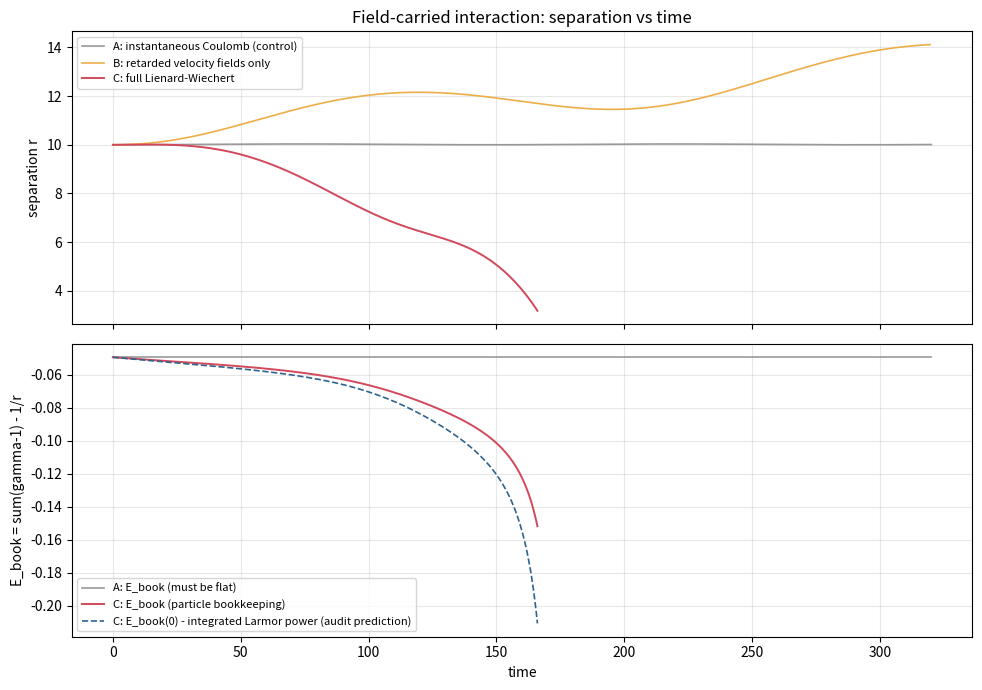
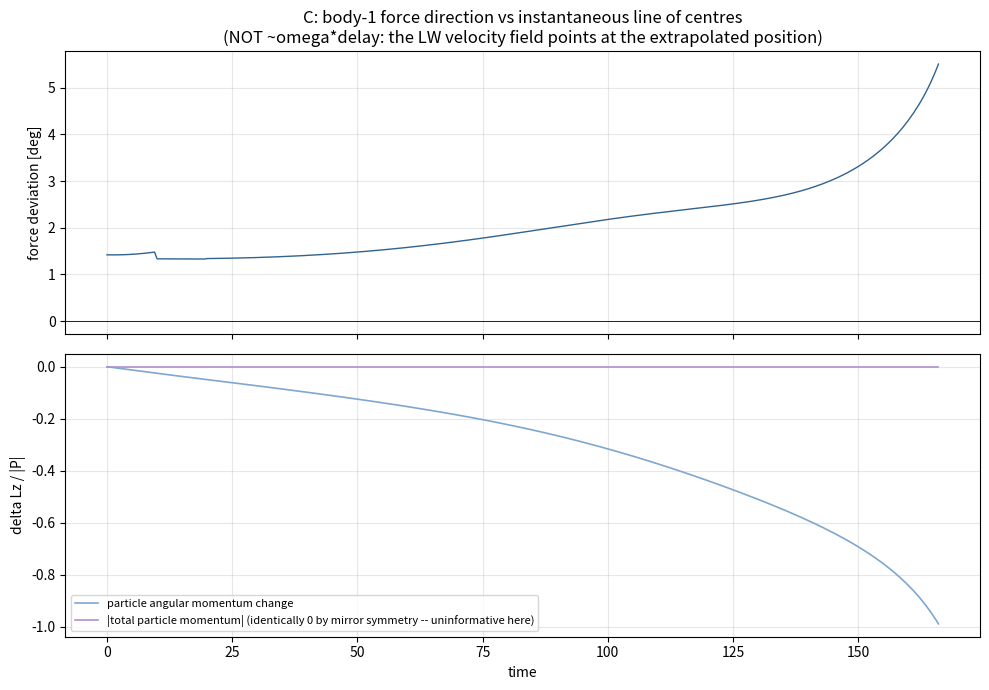
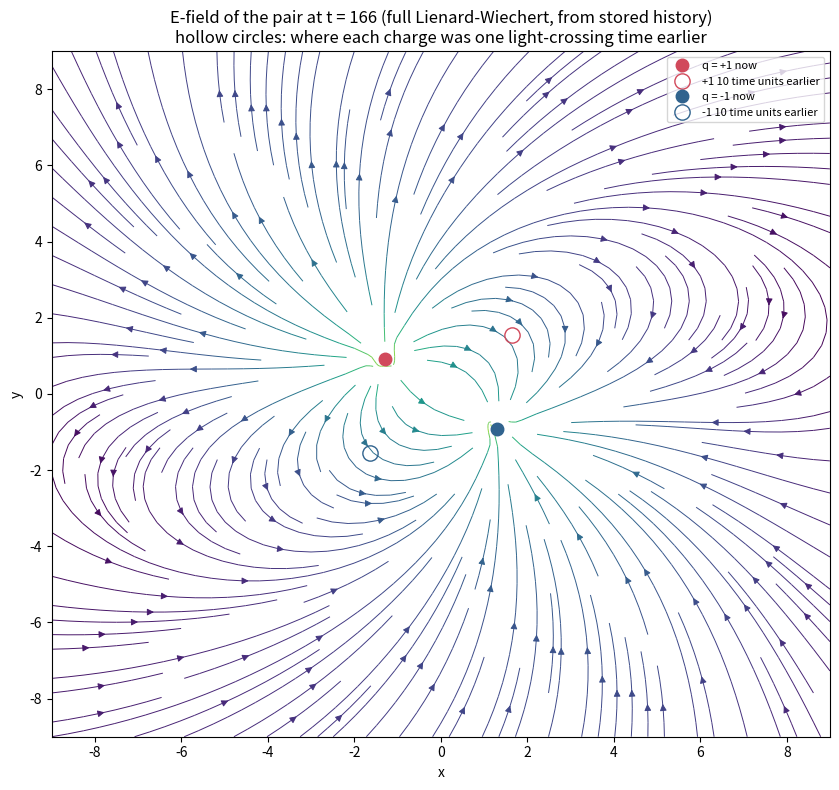

Reproduce these figures in Python, in order.
"""
Retarded EM two-charge simulation (2026-11-02): fields carry the interaction.

Units: Gaussian (E of a point charge = q/R^2), c = 1, m = 1.
Charges q1 = +1, q2 = -1 (attracting pair), initial separation 10 (each body
on a radius-5 circle about the COM), tangential speed 0.221 (p = 0.2267).

Dynamics: relativistic shell-sliding as in two_body_bicone_rel.py
(dp/dt = q(E + v x B), E_particle = sqrt(p^2 + m^2), dr/dt = p/E_particle),
but the fields at each body are the LIENARD-WIECHERT fields of the OTHER
charge, evaluated at the retarded time t_r = t - |r - r_src(t_r)|/c:

  E = q_src [ (n-beta)(1-beta^2)/(kappa^3 R^2)
              + n x ((n-beta) x beta_dot) / (c kappa^3 R) ],   B = n x E,
  kappa = 1 - n.beta, all source quantities at t_r.

Runs:
  A  instantaneous Coulomb control (solve_ivp, potential -1/r): conservative.
  B  retarded VELOCITY fields only (accel term dropped): delay/aberration,
     but no radiation fields -- a diagnostic, not a consistent theory.
  C  full Lienard-Wiechert: radiation fields on. Expect secular inspiral:
     the field carries energy/momentum away; particle totals stop conserving.

Integration of B/C: fixed-step RK4 for the delay system. Retarded times are
~10 time units behind the present (dt = 0.02), so the source state at t_r is
always in stored history: cubic-Hermite interpolation of (r, v), linear for a.
History for t < 0 is prescribed uniform circular motion (analytic a), so
position/velocity/acceleration are continuous at t = 0.

Energy audit for C: bookkeeping orbital energy
  E_book = sum (gamma-1) m c^2  - 1/r   (instantaneous-Coulomb bookkeeping)
should DECLINE, and its decline is compared against the time-integrated
relativistic Larmor power sum_i (2 q_i^2/3c^3) gamma^6 [a^2 - |v x a|^2/c^2].
Agreement is expected only at the tens-of-percent level (field energy also
sloshes in the near zone); a wildly different number would indict the code.
"""
import sys, math, time
import numpy as np
from scipy.integrate import solve_ivp
import matplotlib
matplotlib.use("Agg")
import matplotlib.pyplot as plt

C_LIGHT = 1.0
M = 1.0
Q = [1.0, -1.0]
RAD = 5.0            # each body's orbital radius; separation = 10
V0 = 0.221           # tangential speed (gamma ~ 1.0257, p ~ 0.2267)
OMEGA = V0 / RAD
DT = 0.02
HIST = 13.0          # prescribed-history depth (max light-travel ~ separation + margin)
TMAX = float(sys.argv[1]) if len(sys.argv) > 1 else 320.0
RSTOP = 3.2

GAM0 = 1.0 / math.sqrt(1 - V0**2)
P0 = GAM0 * M * V0

# ---------------------------------------------------------------- history ---
# History stored on a uniform grid from t = -HIST. Per body: lists of
# (x, y) position, (vx, vy) velocity, (ax, ay) coordinate acceleration.
class History:
    def __init__(self):
        self.t0 = -HIST
        self.R = [[], []]
        self.V = [[], []]
        self.A = [[], []]
        nh = int(round(HIST / DT)) + 1
        for k in range(nh):
            t = -HIST + k * DT
            for b in range(2):
                phi = (math.pi if b == 0 else 0.0) + OMEGA * t
                x, y = RAD * math.cos(phi), RAD * math.sin(phi)
                # phi = pi (body 1) gives v = (0,-V0) at t=0; phi = 0 (body 2) gives (0,+V0).
                vx, vy = -RAD * OMEGA * math.sin(phi), RAD * OMEGA * math.cos(phi)
                ax, ay = -OMEGA**2 * x, -OMEGA**2 * y
                self.R[b].append((x, y)); self.V[b].append((vx, vy)); self.A[b].append((ax, ay))
        # fix body-1 velocity sign properly: at phi=pi, (-sin, cos) = (0,-1) -> (0,-V0) correct as-is.
    def _idx(self, t):
        f = (t - self.t0) / DT
        k = int(math.floor(f))
        k = max(0, min(k, len(self.R[0]) - 2))
        return k, f - k
    def pos_vel(self, b, t):
        k, s = self._idx(t)
        (x0, y0), (x1, y1) = self.R[b][k], self.R[b][k+1]
        (u0, w0), (u1, w1) = self.V[b][k], self.V[b][k+1]
        s2, s3 = s*s, s*s*s
        h00 = 2*s3 - 3*s2 + 1; h10 = s3 - 2*s2 + s; h01 = -2*s3 + 3*s2; h11 = s3 - s2
        x = h00*x0 + h10*DT*u0 + h01*x1 + h11*DT*u1
        y = h00*y0 + h10*DT*w0 + h01*y1 + h11*DT*w1
        # velocity: Hermite on (V, A)
        (a0x, a0y), (a1x, a1y) = self.A[b][k], self.A[b][k+1]
        vx = h00*u0 + h10*DT*a0x + h01*u1 + h11*DT*a1x
        vy = h00*w0 + h10*DT*a0y + h01*w1 + h11*DT*a1y
        return (x, y), (vx, vy)
    def acc(self, b, t):
        k, s = self._idx(t)
        (a0x, a0y), (a1x, a1y) = self.A[b][k], self.A[b][k+1]
        return (a0x + s*(a1x-a0x), a0y + s*(a1y-a0y))
    def append(self, b, r, v, a):
        self.R[b].append(r); self.V[b].append(v); self.A[b].append(a)

# ------------------------------------------------------------- LW field -----
def lw_field(hist, src, q_src, fx, fy, t, include_accel):
    """E (2-vector) and Bz at field point (fx, fy), time t, from source body."""
    # fixed-point iteration for retarded time
    (sx, sy), _ = hist.pos_vel(src, min(t, -1e-9) if t - 10 < -HIST else t - 10.0)
    tr = t - math.hypot(fx - sx, fy - sy) / C_LIGHT
    for _ in range(10):
        (sx, sy), _ = hist.pos_vel(src, tr)
        tr_new = t - math.hypot(fx - sx, fy - sy) / C_LIGHT
        if abs(tr_new - tr) < 1e-12: tr = tr_new; break
        tr = tr_new
    (sx, sy), (svx, svy) = hist.pos_vel(src, tr)
    Rx, Ry = fx - sx, fy - sy
    R = math.hypot(Rx, Ry); nx, ny = Rx / R, Ry / R
    bx, by = svx / C_LIGHT, svy / C_LIGHT
    b2 = bx*bx + by*by
    kap = 1.0 - (nx*bx + ny*by)
    # velocity field
    coef = q_src * (1.0 - b2) / (kap**3 * R**2)
    Ex = coef * (nx - bx); Ey = coef * (ny - by)
    if include_accel:
        (sax, say) = hist.acc(src, tr)
        bdx, bdy = sax / C_LIGHT, say / C_LIGHT
        wz = (nx - bx) * bdy - (ny - by) * bdx      # z of (n-beta) x beta_dot
        coef2 = q_src * wz / (C_LIGHT * kap**3 * R)
        Ex += coef2 * ny; Ey += -coef2 * nx        # n x (wz z-hat) = wz*(ny, -nx)
    Bz = nx * Ey - ny * Ex
    return Ex, Ey, Bz

def coord_accel(Fx, Fy, vx, vy):
    """dv/dt from force F and velocity v (relativistic, m=1)."""
    E = math.sqrt(1.0 + 0.0)  # placeholder, gamma computed below from v
    g = 1.0 / math.sqrt(max(1e-15, 1.0 - (vx*vx + vy*vy) / C_LIGHT**2))
    sp = math.hypot(vx, vy)
    if sp < 1e-14: return Fx / M, Fy / M
    ex, ey = vx / sp, vy / sp
    Fpar = Fx*ex + Fy*ey; Fperp_x = Fx - Fpar*ex; Fperp_y = Fy - Fpar*ey
    return (Fpar/(g**3*M))*ex + Fperp_x/(g*M), (Fpar/(g**3*M))*ey + Fperp_y/(g*M)

# ------------------------------------------------------------- DDE driver ---
def run_dde(include_accel, label):
    hist = History()
    # state: r1, p1, r2, p2 as floats
    st = np.array([-RAD, 0.0, 0.0, -P0, RAD, 0.0, 0.0, P0])
    def vel(px, py):
        E = math.sqrt(px*px + py*py + M*M)
        return px / E, py / E        # c = 1: v = p c^2 / E
    def deriv(t, s):
        x1, y1, px1, py1, x2, y2, px2, py2 = s
        v1x, v1y = vel(px1, py1); v2x, v2y = vel(px2, py2)
        E1x, E1y, B1z = lw_field(hist, 1, Q[1], x1, y1, t, include_accel)
        F1x = Q[0] * (E1x + v1y * B1z); F1y = Q[0] * (E1y - v1x * B1z)
        E2x, E2y, B2z = lw_field(hist, 0, Q[0], x2, y2, t, include_accel)
        F2x = Q[1] * (E2x + v2y * B2z); F2y = Q[1] * (E2y - v2x * B2z)
        return np.array([v1x, v1y, F1x, F1y, v2x, v2y, F2x, F2y])
    nsteps = int(TMAX / DT)
    out_t, out_sep, out_E, out_L, out_P, out_Fdev, out_rad = [], [], [], [], [], [], []
    rad_cum = 0.0
    prev_P_larmor = None
    t_stop = TMAX
    for n in range(nsteps):
        t = n * DT
        # grid-point forces/accels for history + diagnostics
        d0 = deriv(t, st)
        v1x, v1y = vel(st[2], st[3]); v2x, v2y = vel(st[6], st[7])
        a1 = coord_accel(d0[2], d0[3], v1x, v1y); a2 = coord_accel(d0[6], d0[7], v2x, v2y)
        # correct the placeholder accel stored for THIS grid point last iteration
        hist.A[0][-1] = a1; hist.A[1][-1] = a2
        # RK4 step
        k1 = d0
        k2 = deriv(t + DT/2, st + DT/2 * k1)
        k3 = deriv(t + DT/2, st + DT/2 * k2)
        k4 = deriv(t + DT, st + DT * k3)
        st_new = st + DT/6 * (k1 + 2*k2 + 2*k3 + k4)
        # append NEXT grid point to history (its accel computed at start of next loop;
        # for interpolation during this step it was not needed: retarded times << t)
        nv1 = vel(st_new[2], st_new[3]); nv2 = vel(st_new[6], st_new[7])
        # placeholder accel, overwritten at next iteration's deriv before any use
        # (retarded lookups trail by >= ~3 time units), EXCEPT keep continuity:
        hist.append(0, (st_new[0], st_new[1]), nv1, a1)
        hist.append(1, (st_new[4], st_new[5]), nv2, a2)
        st = st_new
        # diagnostics every 25 steps
        if n % 25 == 0:
            sep = math.hypot(st[4]-st[0], st[5]-st[1])
            g1 = math.sqrt(1 + st[2]**2 + st[3]**2); g2 = math.sqrt(1 + st[6]**2 + st[7]**2)
            Ebook = (g1 - 1) + (g2 - 1) - 1.0/sep
            Lz = (st[0]*st[3] - st[1]*st[2]) + (st[4]*st[7] - st[5]*st[6])
            Pm = math.hypot(st[2]+st[6], st[3]+st[7])
            # force deviation for body 1 vs instantaneous line of centres
            ex, ey = (st[4]-st[0])/sep, (st[5]-st[1])/sep
            fdev = math.degrees(math.atan2(d0[3], d0[2]) - math.atan2(ey, ex))
            fdev = (fdev + 180) % 360 - 180
            # Larmor (relativistic), trapezoid accumulation at diagnostic cadence
            def larmor(vx, vy, a):
                g = 1.0/math.sqrt(max(1e-15, 1-(vx*vx+vy*vy)))
                vz_cross = vx*a[1] - vy*a[0]
                return (2.0/3.0) * g**6 * (a[0]**2 + a[1]**2 - vz_cross**2)
            Pl = larmor(v1x, v1y, a1) + larmor(v2x, v2y, a2)
            if prev_P_larmor is not None:
                rad_cum += 0.5 * (Pl + prev_P_larmor) * (25 * DT)
            prev_P_larmor = Pl
            out_t.append(t); out_sep.append(sep); out_E.append(Ebook)
            out_L.append(Lz); out_P.append(Pm); out_Fdev.append(fdev); out_rad.append(rad_cum)
            if sep < RSTOP:
                t_stop = t; break
    print(f"{label}: stopped at t={t_stop:.1f}, final sep={out_sep[-1]:.3f}, "
          f"E_book {out_E[0]:.4f} -> {out_E[-1]:.4f} (delta {out_E[-1]-out_E[0]:+.4f}), "
          f"integrated Larmor = {rad_cum:.4f}, L drift {out_L[-1]-out_L[0]:+.4f}, "
          f"|P_particles| max {max(out_P):.4f}")
    return hist, (np.array(out_t), np.array(out_sep), np.array(out_E),
                  np.array(out_L), np.array(out_P), np.array(out_Fdev),
                  np.array(out_rad)), rad_cum

# ------------------------------------------------------------- control A ----
def run_instant():
    def rhs(t, s):
        x1, y1, px1, py1, x2, y2, px2, py2 = s
        rx, ry = x2-x1, y2-y1; r = math.hypot(rx, ry); ex, ey = rx/r, ry/r
        F = 1.0 / r**2
        E1 = math.sqrt(px1**2+py1**2+1); E2 = math.sqrt(px2**2+py2**2+1)
        return [px1/E1, py1/E1, F*ex, F*ey, px2/E2, py2/E2, -F*ex, -F*ey]
    s0 = np.array([-RAD, 0.0, 0.0, -P0, RAD, 0.0, 0.0, P0])
    sol = solve_ivp(rhs, [0, TMAX], s0, rtol=1e-10, atol=1e-12, dense_output=True, max_step=0.1)
    ts = np.linspace(0, TMAX, 801); Y = sol.sol(ts)
    sep = np.hypot(Y[4]-Y[0], Y[5]-Y[1])
    Eb = (np.sqrt(1+Y[2]**2+Y[3]**2)-1) + (np.sqrt(1+Y[6]**2+Y[7]**2)-1) - 1/sep
    print(f"A instant: sep range [{sep.min():.3f}, {sep.max():.3f}], E_book drift {Eb.max()-Eb.min():.2e}")
    return ts, sep, Eb, Y

t_start = time.time()
tsA, sepA, EbA, YA = run_instant()
histB, dB, radB = run_dde(False, "B vel-only")
histC, dC, radC = run_dde(True, "C full-LW ")
print(f"elapsed {time.time()-t_start:.1f}s")
np.savez("retarded_runs.npz", tA=tsA, sepA=sepA,
         tB=dB[0], sepB=dB[1], EB=dB[2], tC=dC[0], sepC=dC[1], EC=dC[2],
         LC=dC[3], PC=dC[4], FdevC=dC[5], radC=radC, radC_series=dC[6])

# ------------------------------------------------------------- figures ------
fig, axes = plt.subplots(2, 1, figsize=(10, 7), sharex=True)
axes[0].plot(tsA, sepA, color="#999999", lw=1.2, label="A: instantaneous Coulomb (control)")
axes[0].plot(dB[0], dB[1], color="#edae49", lw=1.2, label="B: retarded velocity fields only")
axes[0].plot(dC[0], dC[1], color="#d1495b", lw=1.4, label="C: full Lienard-Wiechert")
axes[0].set_ylabel("separation r"); axes[0].legend(fontsize=8); axes[0].grid(alpha=0.3)
axes[0].set_title("Field-carried interaction: separation vs time")
axes[1].plot(tsA, EbA, color="#999999", lw=1.2, label="A: E_book (must be flat)")
axes[1].plot(dC[0], dC[2], color="#d1495b", lw=1.4, label="C: E_book (particle bookkeeping)")
axes[1].plot(dC[0], dC[2][0] - dC[6], color="#30638e", ls="--", lw=1.2,
             label="C: E_book(0) - integrated Larmor power (audit prediction)")
axes[1].set_ylabel("E_book = sum(gamma-1) - 1/r"); axes[1].set_xlabel("time")
axes[1].legend(fontsize=8); axes[1].grid(alpha=0.3)
fig.tight_layout(); fig.savefig("fig_ret_separation_energy.png", dpi=160)

fig, axes = plt.subplots(2, 1, figsize=(10, 7), sharex=True)
axes[0].plot(dC[0], dC[5], color="#30638e", lw=1.0)
axes[0].axhline(0, color="k", lw=0.6); axes[0].set_ylabel("force deviation [deg]"); axes[0].grid(alpha=0.3)
axes[0].set_title("C: body-1 force direction vs instantaneous line of centres\n"
                  "(NOT ~omega*delay: the LW velocity field points at the extrapolated position)")
axes[1].plot(dC[0], dC[3] - dC[3][0], color="#7fa7cf", lw=1.2, label="particle angular momentum change")
axes[1].plot(dC[0], dC[4], color="#b08fcf", lw=1.2, label="|total particle momentum| (identically 0 by mirror symmetry -- uninformative here)")
axes[1].set_ylabel("delta Lz / |P|"); axes[1].set_xlabel("time"); axes[1].legend(fontsize=8); axes[1].grid(alpha=0.3)
fig.tight_layout(); fig.savefig("fig_ret_diagnostics.png", dpi=160)

# field snapshot from run C history at its final time
t_snap = dC[0][-1]
gx = np.linspace(-9, 9, 55); gy = np.linspace(-9, 9, 55)
EX = np.zeros((55, 55)); EY = np.zeros((55, 55))
for i, xx in enumerate(gx):
    for j, yy in enumerate(gy):
        ex_t = ey_t = 0.0
        for src in range(2):
            e_x, e_y, _ = lw_field(histC, src, Q[src], xx, yy, t_snap, True)
            ex_t += e_x; ey_t += e_y
        EX[j, i] = ex_t; EY[j, i] = ey_t
speed = np.hypot(EX, EY)
fig, ax = plt.subplots(figsize=(8.5, 8))
ax.streamplot(gx, gy, EX, EY, color=np.log10(speed + 1e-12), cmap="viridis", density=1.6, linewidth=0.7)
# current charge positions from history end (pos_vel at t_snap uses appended grid)
for src, col, lab in [(0, "#d1495b", "q = +1 now"), (1, "#30638e", "q = -1 now")]:
    (x, y), _ = histC.pos_vel(src, t_snap - 1e-6)
    ax.plot(x, y, "o", color=col, ms=9, label=lab)
    (xr, yr), _ = histC.pos_vel(src, t_snap - 10.0)
    ax.plot(xr, yr, "o", markerfacecolor="none", markeredgecolor=col, ms=11, label=f"{lab.split()[2]} 10 time units earlier")
ax.set_title(f"E-field of the pair at t = {t_snap:.0f} (full Lienard-Wiechert, from stored history)\n"
             "hollow circles: where each charge was one light-crossing time earlier")
ax.legend(fontsize=8, loc="upper right"); ax.set_xlabel("x"); ax.set_ylabel("y")
fig.tight_layout(); fig.savefig("fig_ret_field_snapshot.png", dpi=160)
print("figures written")
